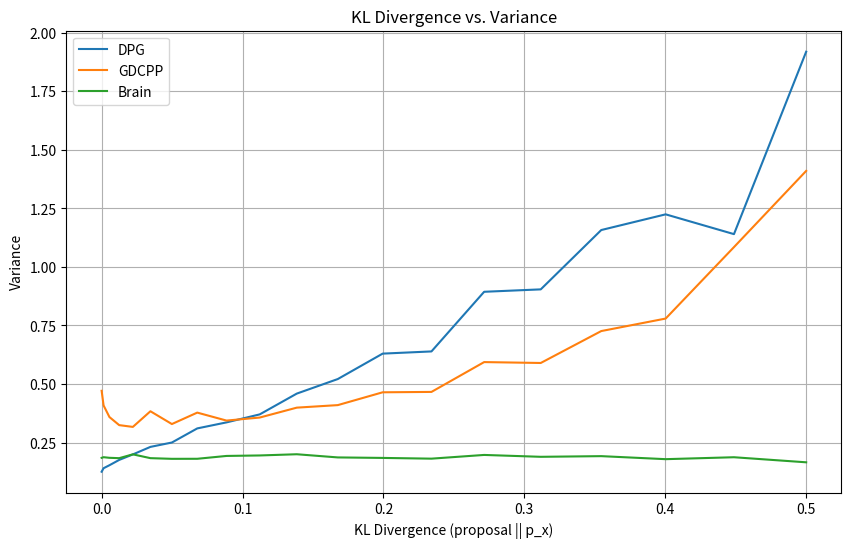

This figure's Python source:
import numpy as np
import matplotlib.pyplot as plt

# Constants
true_theta = 0
policy_theta = 1  
proposal_theta = 1

num_samples = 8
num_iterations = 2000
sigma_squared = 1
true_gradient = true_theta - policy_theta
# Compute base model probabilities
def compute_posterior_x(samples):
    p_x = np.exp(-0.5 * (samples - true_theta)**2) / np.sqrt(2 * np.pi)
    return p_x
 
# Compute policy q_theta probabilities
def compute_q_theta_x(samples):
    q_theta_x = np.exp(-0.5 * (samples - policy_theta)**2) / np.sqrt(2 * np.pi)
    return q_theta_x

# Sample from proposal distribution
def sample_from_proposal(proposal_theta, num_samples):
    samples = np.random.normal(proposal_theta, np.sqrt(sigma_squared), num_samples)
    return samples

# Compute the probability assigned by proposal
def compute_proposal_x(proposal_theta, samples):
    proposal = np.exp(-0.5 * (samples - proposal_theta)**2) / np.sqrt(2 * np.pi)
    return proposal

# Gradient of log q_theta wrt policy_theta
def compute_gradients(samples, policy_theta):
    return (samples - policy_theta) / sigma_squared

# Compute KL divergence between proposal and p_x
def compute_kl_divergence(proposal_theta, true_theta=true_theta, sigma_squared=1):
    kl_divergence = 0.5 * ((proposal_theta - true_theta) ** 2) / sigma_squared
    return kl_divergence

# DPG gradient estimator (see section 2.3 of Khalifa et al. ICLR 2021)
def estimator_dpg(proposal_theta):
    gradients = []
    for _ in range(num_iterations):
        samples = sample_from_proposal(proposal_theta, num_samples)
        p_x = compute_posterior_x(samples)
        proposal_x = compute_proposal_x(proposal_theta, samples)
        weights = (1/num_samples) * (p_x / proposal_x)
        grad = compute_gradients(samples, policy_theta)
        weighted_grad = grad * weights
        gradients.append(np.sum(weighted_grad))
    variance = np.var(gradients)
    return variance

# GDC++ gradient estimator (See Algorithm 1 of Korbal et al. Neurips 2022)
def estimator_gdcpp(proposal_theta):
    gradients = []
    for _ in range(num_iterations):
        samples = sample_from_proposal(proposal_theta, num_samples)
        p_x = compute_posterior_x(samples)
        q_theta_x = compute_q_theta_x(samples)
        proposal_x = compute_proposal_x(proposal_theta, samples)
        weights = (1/num_samples) * (p_x / proposal_x - q_theta_x/proposal_x)
        grad = compute_gradients(samples, policy_theta)
        weighted_grad = grad * weights
        gradients.append(np.sum(weighted_grad))
    variance = np.var(gradients)
    return variance

# BRAIn gradient estimator
def estimator_brain(proposal_theta):
    gradients = []
    for _ in range(num_iterations):
        samples = sample_from_proposal(proposal_theta, num_samples)
        p_x = compute_posterior_x(samples)
        q_theta_x = compute_q_theta_x(samples)
        proposal_x = compute_proposal_x(proposal_theta, samples)
        alpha = p_x / proposal_x
        alpha_hat = alpha/alpha.sum()
        beta = q_theta_x/proposal_x
        beta_hat = beta/beta.sum()
        weights = alpha_hat - beta_hat
        grad = compute_gradients(samples, policy_theta)
        weighted_grad = grad * weights
        gradients.append(np.sum(weighted_grad))
    variance = np.var(gradients)
    return variance

# Compute variance for a range of proposal means
proposal_means = np.linspace(0, 1, 20)
kl_divergences = [compute_kl_divergence(pm) for pm in proposal_means]
variances_dpg = [estimator_dpg(pm) for pm in proposal_means]
variances_gdcpp = [estimator_gdcpp(pm) for pm in proposal_means]
variances_brain = [estimator_brain(pm) for pm in proposal_means]

# Plotting
plt.figure(figsize=(10, 6))
plt.plot(kl_divergences, variances_dpg, label='DPG')
plt.plot(kl_divergences, variances_gdcpp, label='GDCPP')
plt.plot(kl_divergences, variances_brain, label='Brain')
plt.xlabel('KL Divergence (proposal || p_x)')
plt.ylabel('Variance')
plt.legend()
plt.title('KL Divergence vs. Variance')
plt.grid(True)

# Save the graphs
plt.savefig('proposal_vs_variance.png')

print("Graphs have been saved.")
